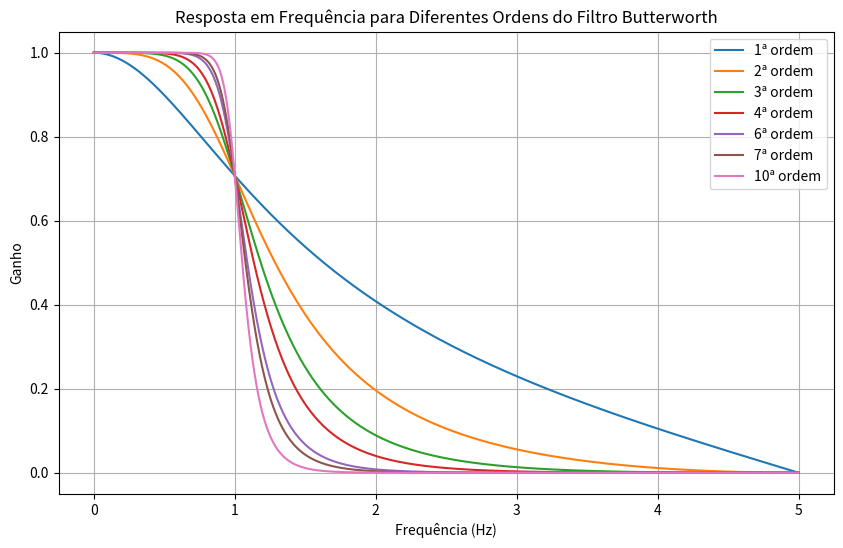

This figure's Python source:
import numpy as np
import matplotlib.pyplot as plt
from scipy.signal import butter, freqz

# Frequência de corte e taxa de amostragem
cutoff = 1  # Frequência de corte normalizada (em relação à Nyquist)
fs = 10  # Taxa de amostragem fictícia
nyquist = 0.5 * fs  # Frequência de Nyquist
cutoff_normalized = cutoff / nyquist  # Freq. de corte normalizada

# Ordens do filtro
orders = [1, 2, 3, 4,6, 7, 10]

# Plotando as respostas em frequência
plt.figure(figsize=(10, 6))

for order in orders:
    b, a = butter(order, cutoff_normalized, btype='low', analog=False)  # Filtro passa-baixa
    w, h = freqz(b, a, worN=8000)  # Calculando resposta em frequência
    plt.plot(w / np.pi * nyquist, np.abs(h), label=f"{order}ª ordem")  # Normalizado para Hz

# Configuração do gráfico
plt.title("Resposta em Frequência para Diferentes Ordens do Filtro Butterworth")
plt.xlabel("Frequência (Hz)")
plt.ylabel("Ganho")
plt.grid()
plt.legend()
plt.show()
